The GitHub repository FilipeM7S/FruitCam-AI-BUSINESS contains a labelled image folder "real_crops" with 2 categories: nao podre, podre. Examples follow, each with its label.

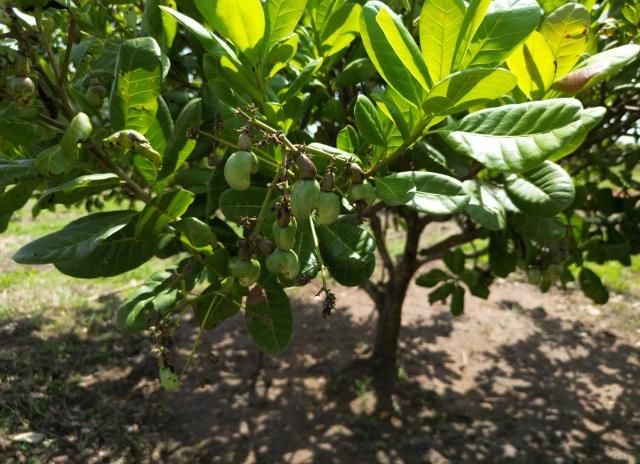
Label: podre

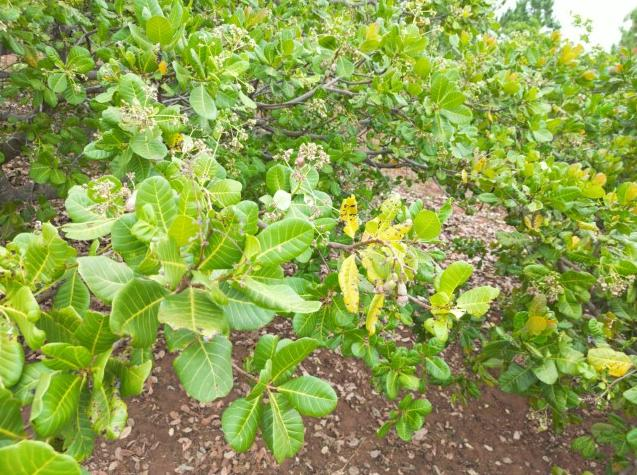
Label: podre

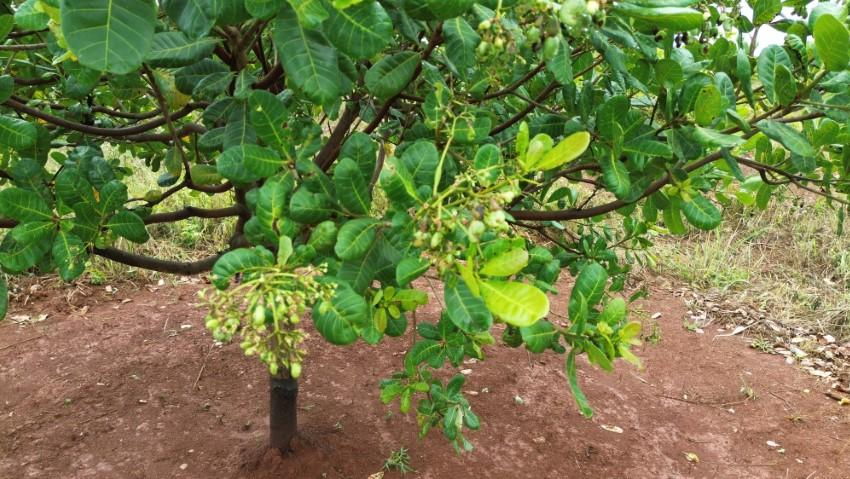
Label: podre

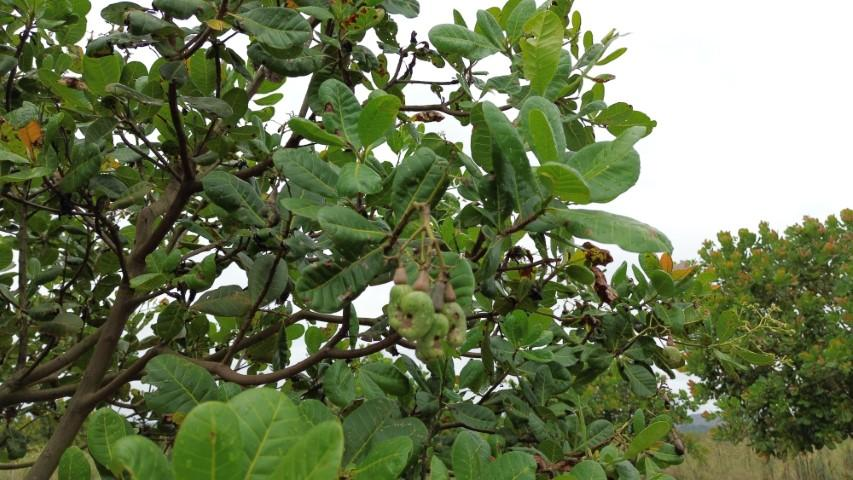
Label: podre

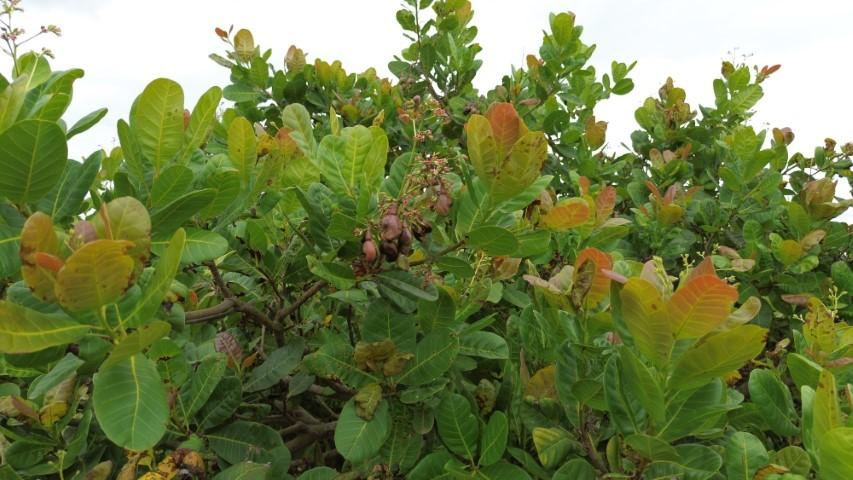
Label: podre
